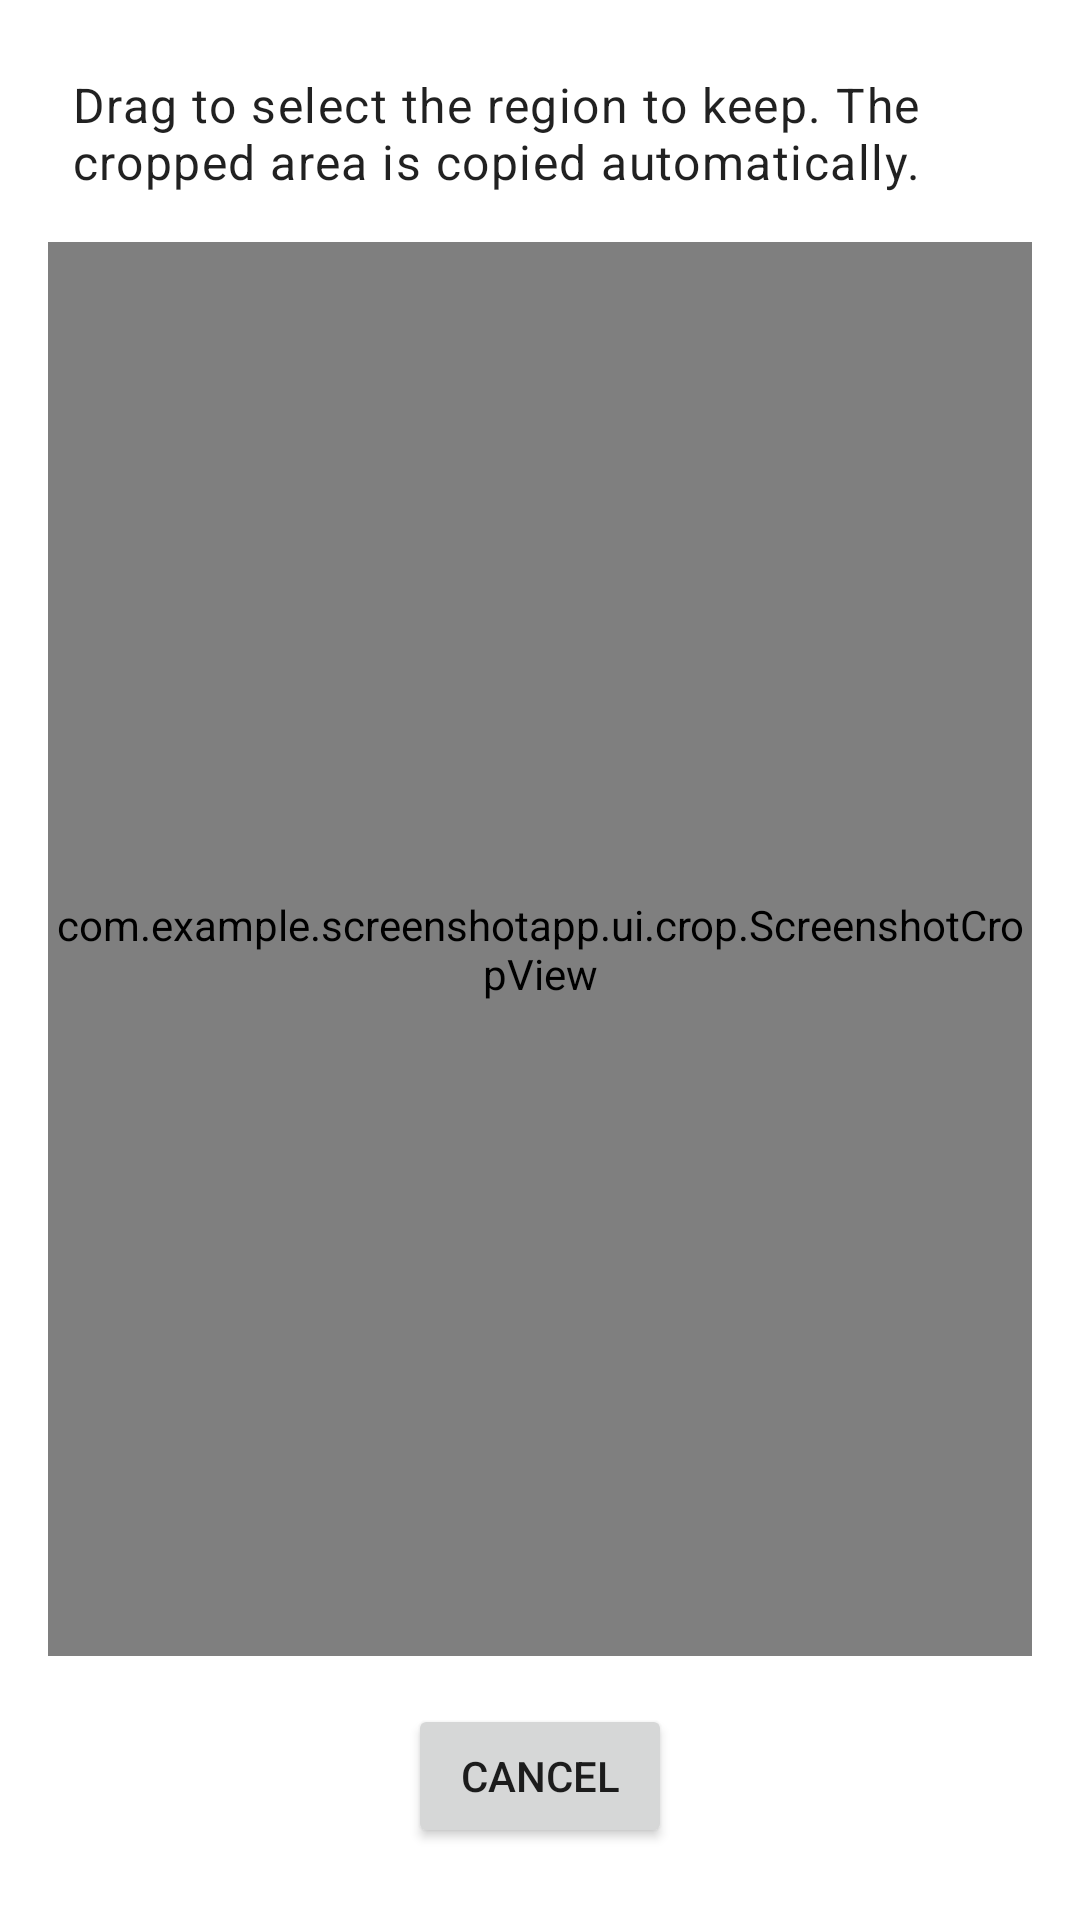

Reconstruct the res/layout file that produces this screen, plus the resources it refers to.
<!-- AndroidManifest.xml: application theme Theme.ScreenshotApp -->
<!-- res/layout/activity_crop_screenshot.xml -->
<?xml version="1.0" encoding="utf-8"?>
<androidx.constraintlayout.widget.ConstraintLayout xmlns:android="http://schemas.android.com/apk/res/android"
    xmlns:app="http://schemas.android.com/apk/res-auto"
    android:layout_width="match_parent"
    android:layout_height="match_parent">

    <TextView
        android:id="@+id/instructionsText"
        android:layout_width="0dp"
        android:layout_height="wrap_content"
        android:layout_marginStart="24dp"
        android:layout_marginTop="24dp"
        android:layout_marginEnd="24dp"
        android:text="@string/crop_instructions"
        android:textAppearance="?attr/textAppearanceBody1"
        app:layout_constraintEnd_toEndOf="parent"
        app:layout_constraintStart_toStartOf="parent"
        app:layout_constraintTop_toTopOf="parent" />

    <com.example.screenshotapp.ui.crop.ScreenshotCropView
        android:id="@+id/cropView"
        android:layout_width="0dp"
        android:layout_height="0dp"
        android:layout_marginStart="16dp"
        android:layout_marginTop="16dp"
        android:layout_marginEnd="16dp"
        android:layout_marginBottom="16dp"
        app:layout_constraintBottom_toTopOf="@id/cancelButton"
        app:layout_constraintEnd_toEndOf="parent"
        app:layout_constraintStart_toStartOf="parent"
        app:layout_constraintTop_toBottomOf="@id/instructionsText" />

    <Button
        android:id="@+id/cancelButton"
        android:layout_width="wrap_content"
        android:layout_height="wrap_content"
        android:layout_marginBottom="24dp"
        android:text="@string/cancel_action"
        app:layout_constraintBottom_toBottomOf="parent"
        app:layout_constraintEnd_toEndOf="parent"
        app:layout_constraintStart_toStartOf="parent" />

</androidx.constraintlayout.widget.ConstraintLayout>
<!-- resources referenced by this layout -->
<resources>
  <string name="cancel_action">Cancel</string>
  <string name="crop_instructions">Drag to select the region to keep. The cropped area is copied automatically.</string>
  <style name="Theme.ScreenshotApp" parent="Theme.MaterialComponents.DayNight.NoActionBar">
          <item name="colorPrimary">@color/primaryColor</item>
          <item name="colorPrimaryVariant">@color/primaryDarkColor</item>
          <item name="colorAccent">@color/accentColor</item>
          <item name="android:statusBarColor" tools:targetApi="l">@color/primaryDarkColor</item>
      </style>
  <color name="primaryColor">#1E88E5</color>
  <color name="primaryDarkColor">#1565C0</color>
  <color name="accentColor">#FFB300</color>
</resources>
